Photos from the image-classification dataset "600x600data" in the GitHub repository AndyWang1996/DeepLearningProjectGroup4. Its 2 classes are: normal, pneumonia.

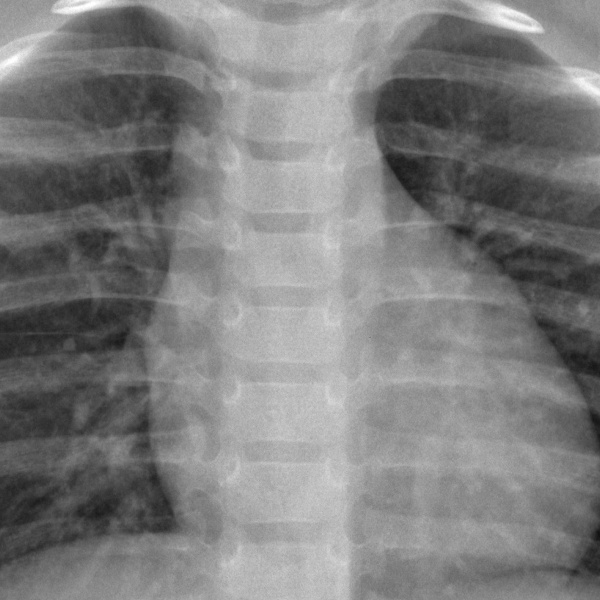
Label: normal

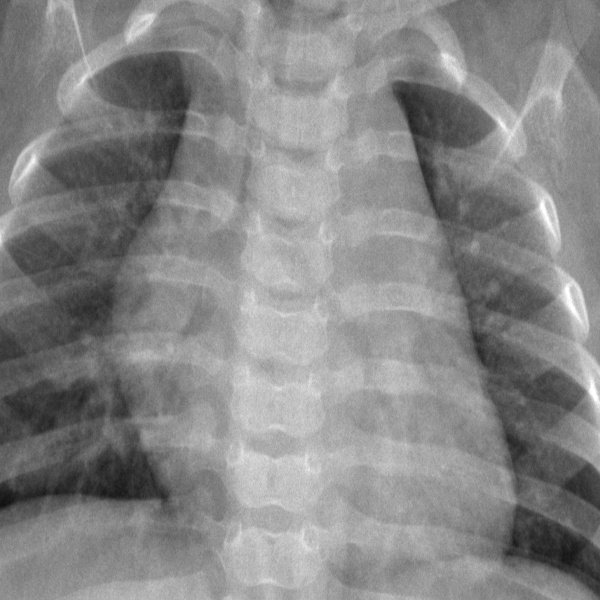
Label: normal

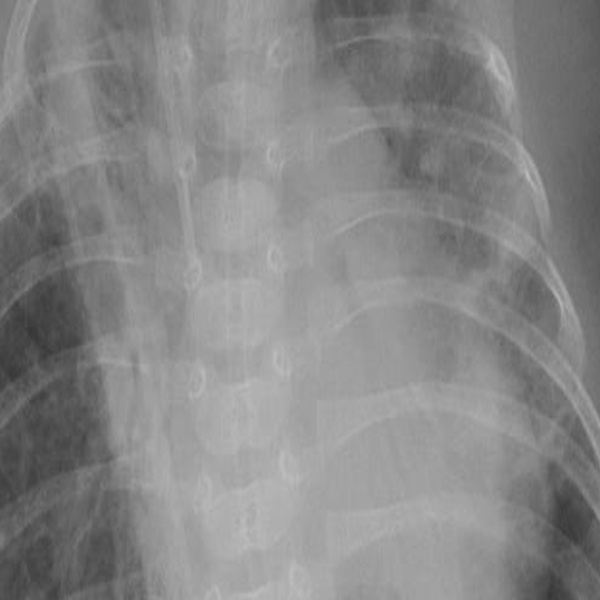
Label: pneumonia

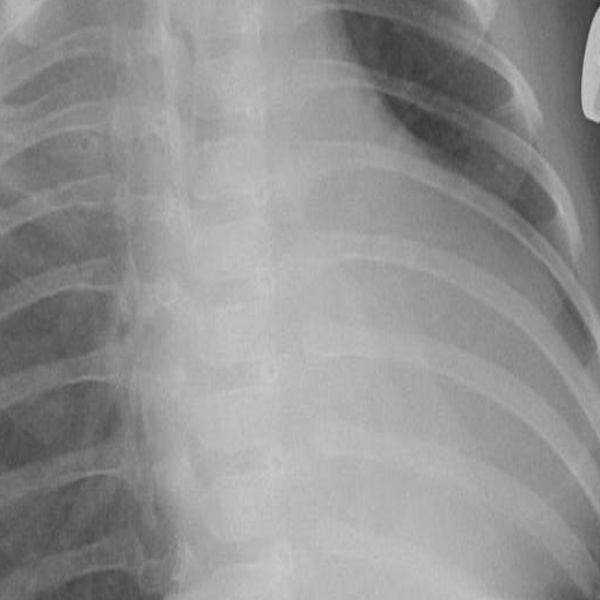
Label: pneumonia

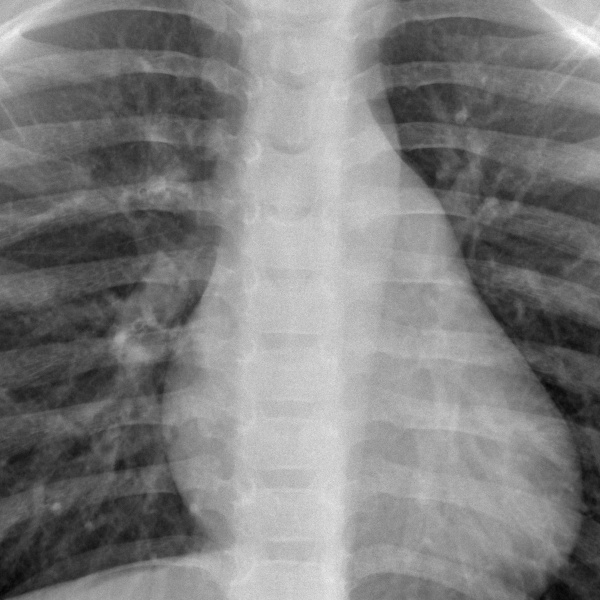
Label: normal

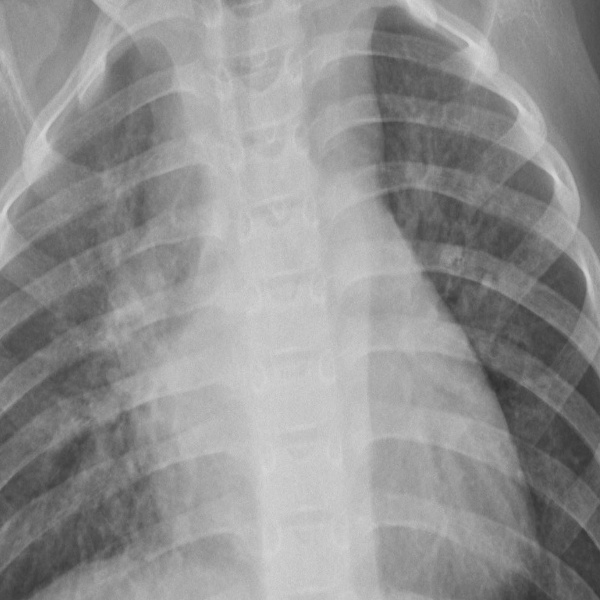
Label: pneumonia
